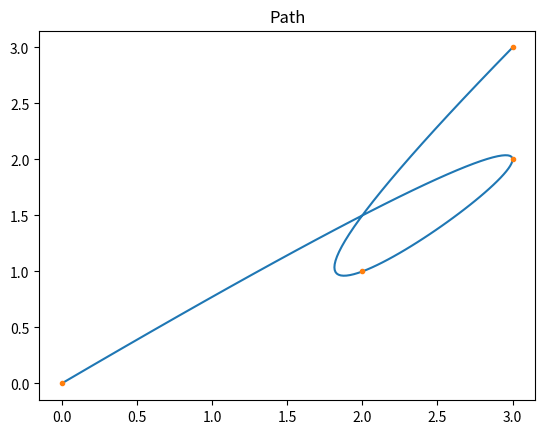
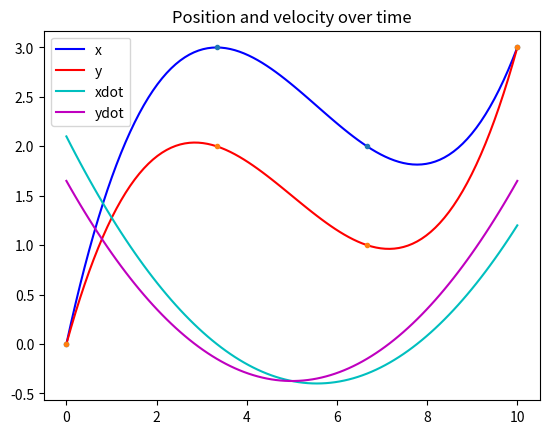

Here is the Python script that generated these plots, in order:
"""
Trajectory generation based on b-spline curves

Author: Juan-Pablo Ramirez-Paredes <jpi.ramirez@ugto.mx>
Mobile Robotics course, University of Guanajuato (2022)
"""

import numpy as np
import scipy.interpolate as spi
import matplotlib.pyplot as plt

ttime = 10
xarr = np.array([0,3,2,3])
yarr = np.array([0,2,1,3])
tarr = np.linspace(0, 10, xarr.shape[0])
  
tnew = np.linspace(0, 10, 100)
xc = spi.splrep(tarr, xarr, s=0)
yc = spi.splrep(tarr, yarr, s=0)

plt.figure(1)
xnew = spi.splev(tnew, xc, der=0)
ynew = spi.splev(tnew, yc, der=0)
plt.plot(xnew, ynew)
plt.plot(xarr, yarr, '.')
plt.title('Path')
plt.show()

plt.figure(2)
xdot = spi.splev(tnew, xc, der=1)
ydot = spi.splev(tnew, yc, der=1)
plt.plot(tnew, xnew, 'b', label='x')
plt.plot(tnew, ynew, 'r', label='y')
plt.plot(tnew, xdot, 'c', label='xdot')
plt.plot(tnew, ydot, 'm', label='ydot')
plt.plot(tarr, xarr, '.')
plt.plot(tarr, yarr, '.')
plt.legend()
plt.title('Position and velocity over time')
plt.show()